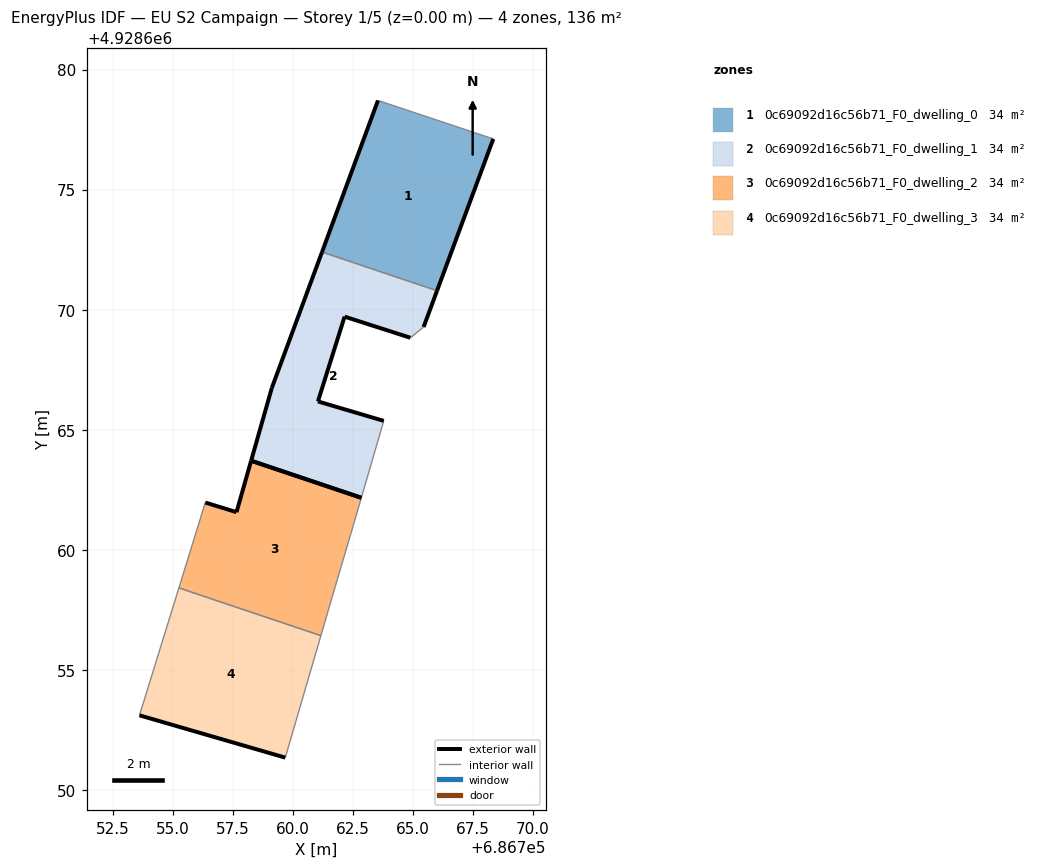
=== STOREY PLAN SPEC (per zone: floor XY polygon, exterior-wall plan segments, windows/doors) ===
zone 1: 0c69092d16c56b71_F0_dwelling_0  (34.0 m²)
  floor: (686766.01, 4928670.79) (686768.35, 4928677.11) (686763.55, 4928678.71) (686761.22, 4928672.40)
  exterior wall: (686761.22, 4928672.40) – (686763.55, 4928678.71)  [6.7 m]
  exterior wall: (686768.35, 4928677.11) – (686766.01, 4928670.79)  [6.7 m]
  interior walls: 2
zone 2: 0c69092d16c56b71_F0_dwelling_1  (34.0 m²)
  floor: (686762.86, 4928662.17) (686763.79, 4928665.37) (686761.05, 4928666.18) (686762.16, 4928669.71) (686764.90, 4928668.83) (686765.45, 4928669.28) (686766.01, 4928670.79) (686761.22, 4928672.40) (686759.13, 4928666.74) (686758.27, 4928663.71)
  exterior wall: (686761.05, 4928666.18) – (686763.79, 4928665.37)  [2.9 m]
  exterior wall: (686758.27, 4928663.71) – (686759.13, 4928666.74)  [3.1 m]
  exterior wall: (686759.13, 4928666.74) – (686761.22, 4928672.40)  [6.0 m]
  exterior wall: (686766.01, 4928670.79) – (686765.45, 4928669.28)  [1.6 m]
  exterior wall: (686764.90, 4928668.83) – (686762.16, 4928669.71)  [2.9 m]
  exterior wall: (686762.16, 4928669.71) – (686761.05, 4928666.18)  [3.7 m]
  exterior wall: (686762.86, 4928662.17) – (686758.27, 4928663.71)  [4.8 m]
  interior walls: 3
zone 3: 0c69092d16c56b71_F0_dwelling_2  (34.0 m²)
  floor: (686761.17, 4928656.43) (686761.67, 4928658.13) (686762.52, 4928661.01) (686762.86, 4928662.17) (686758.27, 4928663.71) (686757.66, 4928661.57) (686756.36, 4928661.97) (686755.26, 4928658.42)
  exterior wall: (686756.36, 4928661.97) – (686757.66, 4928661.57)  [1.4 m]
  exterior wall: (686757.66, 4928661.57) – (686758.27, 4928663.71)  [2.2 m]
  exterior wall: (686758.27, 4928663.71) – (686762.86, 4928662.17)  [4.8 m]
  interior walls: 5
zone 4: 0c69092d16c56b71_F0_dwelling_3  (34.0 m²)
  floor: (686759.69, 4928651.35) (686761.17, 4928656.43) (686755.26, 4928658.42) (686753.62, 4928653.11)
  exterior wall: (686759.69, 4928651.35) – (686753.62, 4928653.11)  [6.3 m]
  interior walls: 3

=== DERIVED (storey summary) ===
Building: EU S2 Campaign
Storey: 1 of 5  (floor level z = 0.00 m)
Storey gross floor area: 136.1 m²
Zones on this storey: 4
  - 0c69092d16c56b71_F0_dwelling_0: floor 34.0 m²; exterior wall 13.5 m (40.4 m²); WWR 0.0%
  - 0c69092d16c56b71_F0_dwelling_1: floor 34.0 m²; exterior wall 25.1 m (75.2 m²); WWR 0.0%
  - 0c69092d16c56b71_F0_dwelling_2: floor 34.0 m²; exterior wall 8.4 m (25.3 m²); WWR 0.0%
  - 0c69092d16c56b71_F0_dwelling_3: floor 34.0 m²; exterior wall 6.3 m (19.0 m²); WWR 0.0%
Zone adjacency (shared interzone walls):
  - 0c69092d16c56b71_F0_dwelling_0 ↔ 0c69092d16c56b71_F0_dwelling_1
  - 0c69092d16c56b71_F0_dwelling_2 ↔ 0c69092d16c56b71_F0_dwelling_3